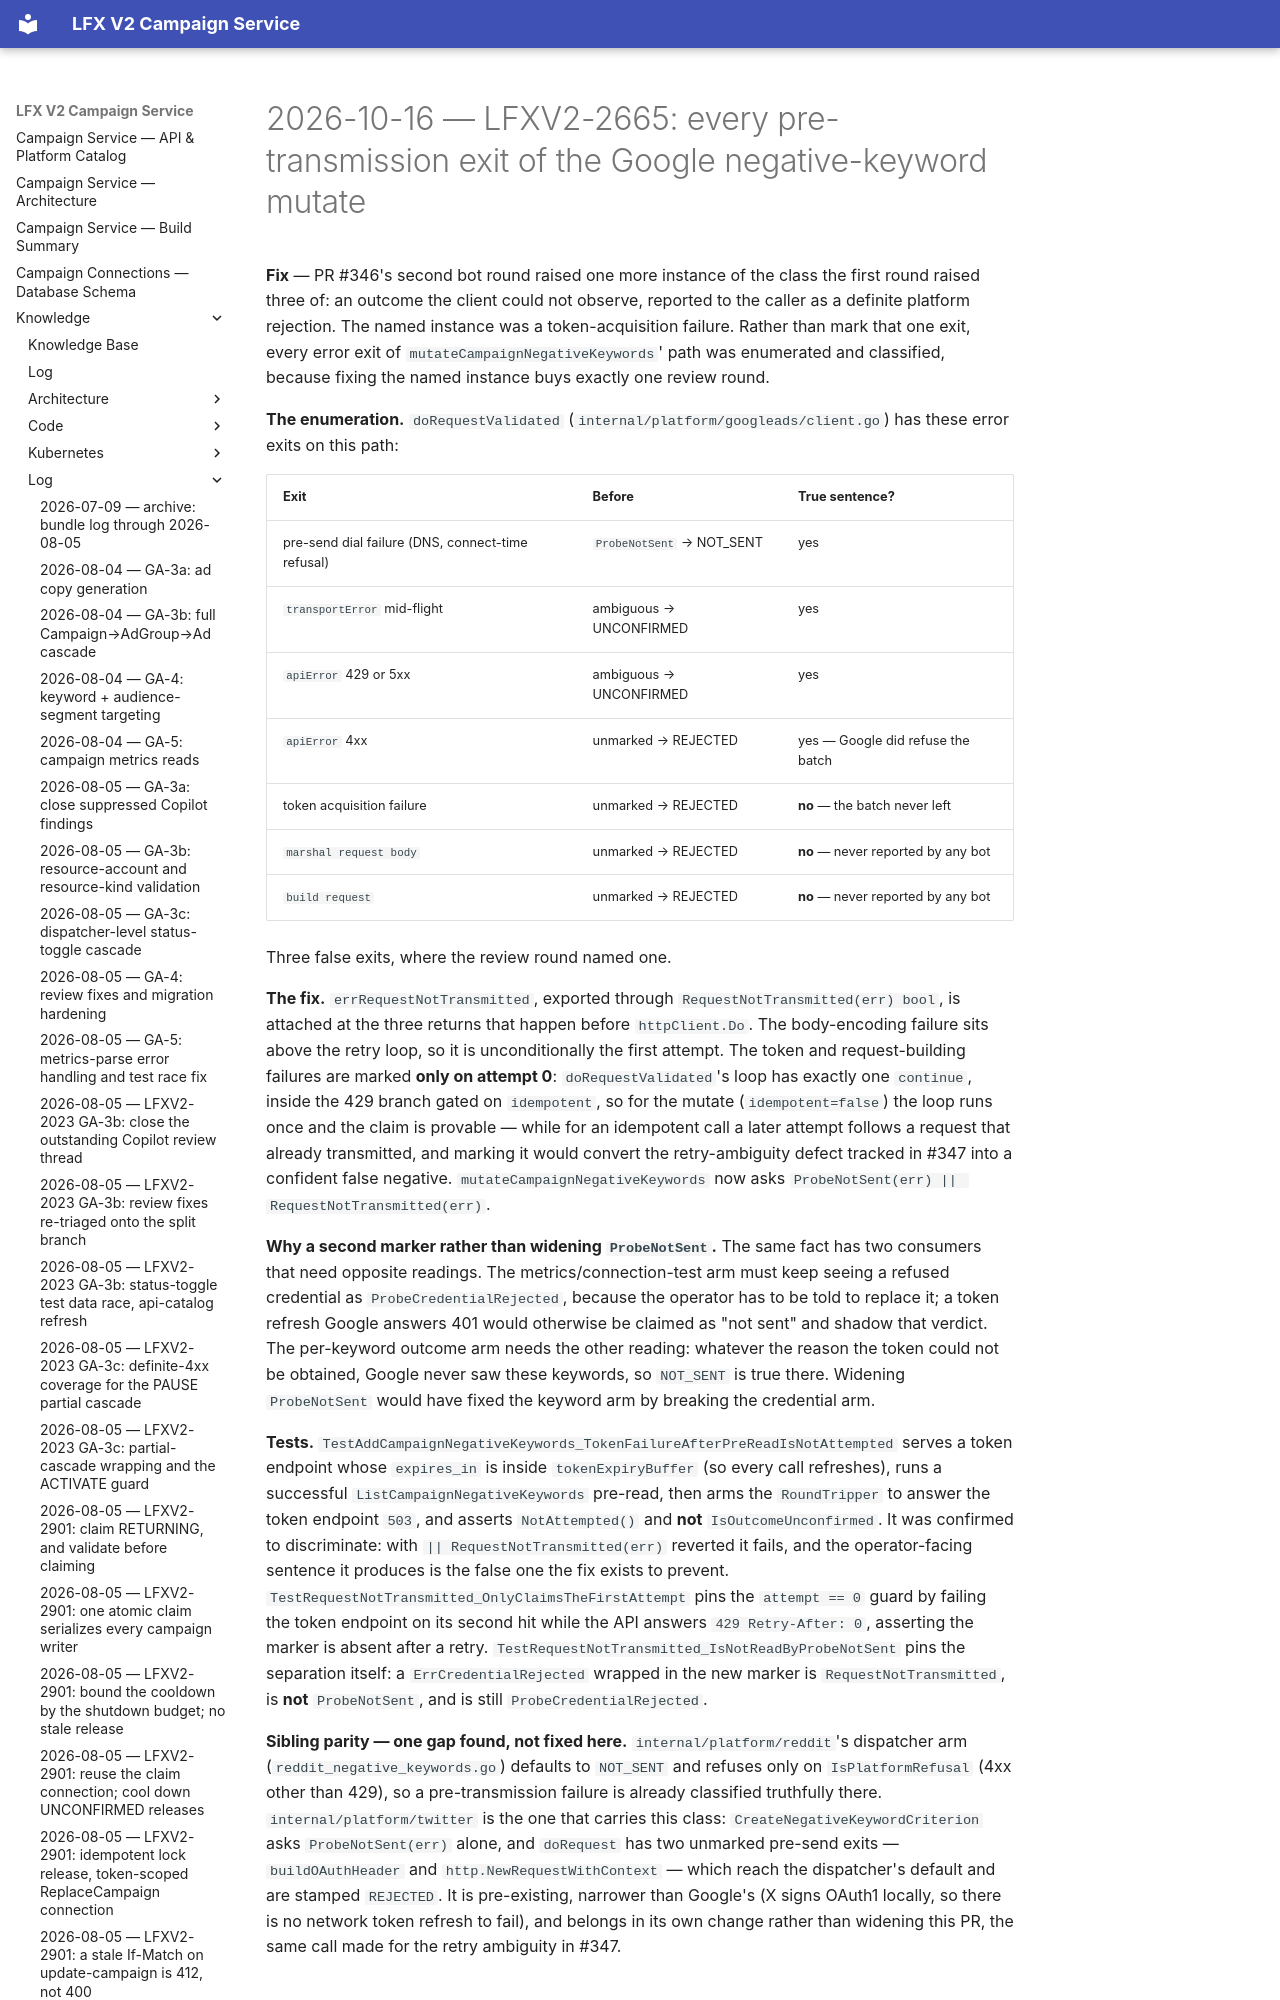

repository: linuxfoundation/lfx-v2-campaign-service · page: knowledge/log/2026-10-16-LFXV2-2665-google-request-not-transmitted/index.html · generator: mkdocs

# 2026-10-16 — LFXV2-2665: every pre-transmission exit of the Google negative-keyword mutate

**Fix** — PR #346's second bot round raised one more instance of the class the first round raised
three of: an outcome the client could not observe, reported to the caller as a definite platform
rejection. The named instance was a token-acquisition failure. Rather than mark that one exit,
every error exit of `mutateCampaignNegativeKe
